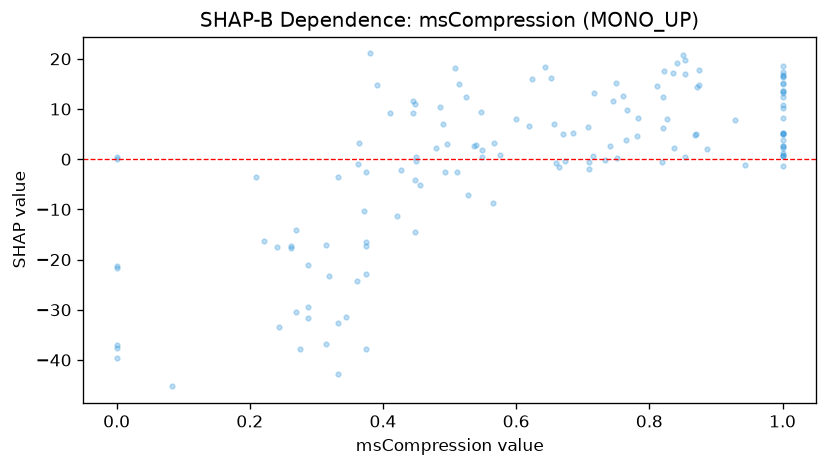

The table this chart was drawn from, first rows:
feature_value, shap_value
0.445, 11.57
0.524, 12.35
0.664, -1.64
0.262, -17.36
1.0, 0.5402
0.364, 3.169
0.374, -16.44
1.0, -1.306
0.49, 7.067
1.0, 14.91
0.643, 18.44
0.767, 9.843
0.871, 14.47
0.241, -17.4
0.566, 3.162
0.853, 0.4905
0.427, -2.147
1.0, 3.911
0.0, 0.01722
0.288, -29.52
0.671, 5.008
0.537, 2.689
0.547, 9.484
0.929, 7.781
0.262, -17.77
0.269, -30.5
0.0, -21.24
1.0, 1.317
0.371, -10.28
1.0, 2.72
1.0, 13.56
0.819, -0.4807
0.821, 6.165
0.853, 17.02
0.221, -16.22
0.66, -0.7411
0.288, -31.57
0.75, 15.25
0.27, -14.17
1.0, 15.26
1.0, 2.197
0.841, 19.12
0.21, -3.588
0.733, -0.1539
0.887, 2.127
1.0, 5.153
0.314, -17.09
0.48, 2.195
0.455, -5.187
1.0, 0.903
0.275, -37.78
0.485, 10.37
0.411, 9.154
0.853, 19.76
0.333, -42.81
0.448, -14.51
0.496, 3.052
0.87, 4.986
0.0, -21.71
0.565, -8.736
... 81 more rows
